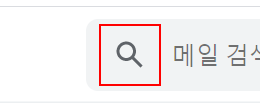
Workflow: Main

Step 1 [then]: click on the icon

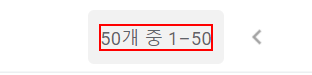
Step 2 [then]: find the element

Step 3: click on the element (no picture) (repeated 3 times)

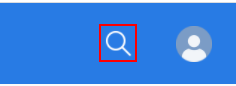
Step 6: click on the element

Step 7: type [keyword] into the label (no picture)

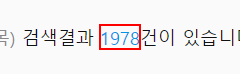
Step 8 [else]: get-text from the text

Step 9: click on the element (no picture)

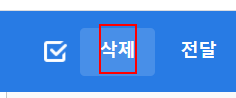
Step 10: click on the element '삭제'

Step 11 [else]: type [keyword] into the text box (no picture)

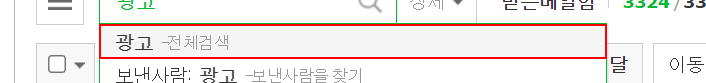
Step 12: click on the link

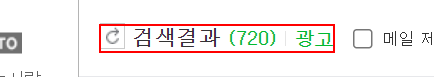
Step 13 [else]: get-text from the text

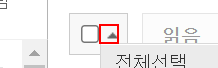
Step 14: click on the link